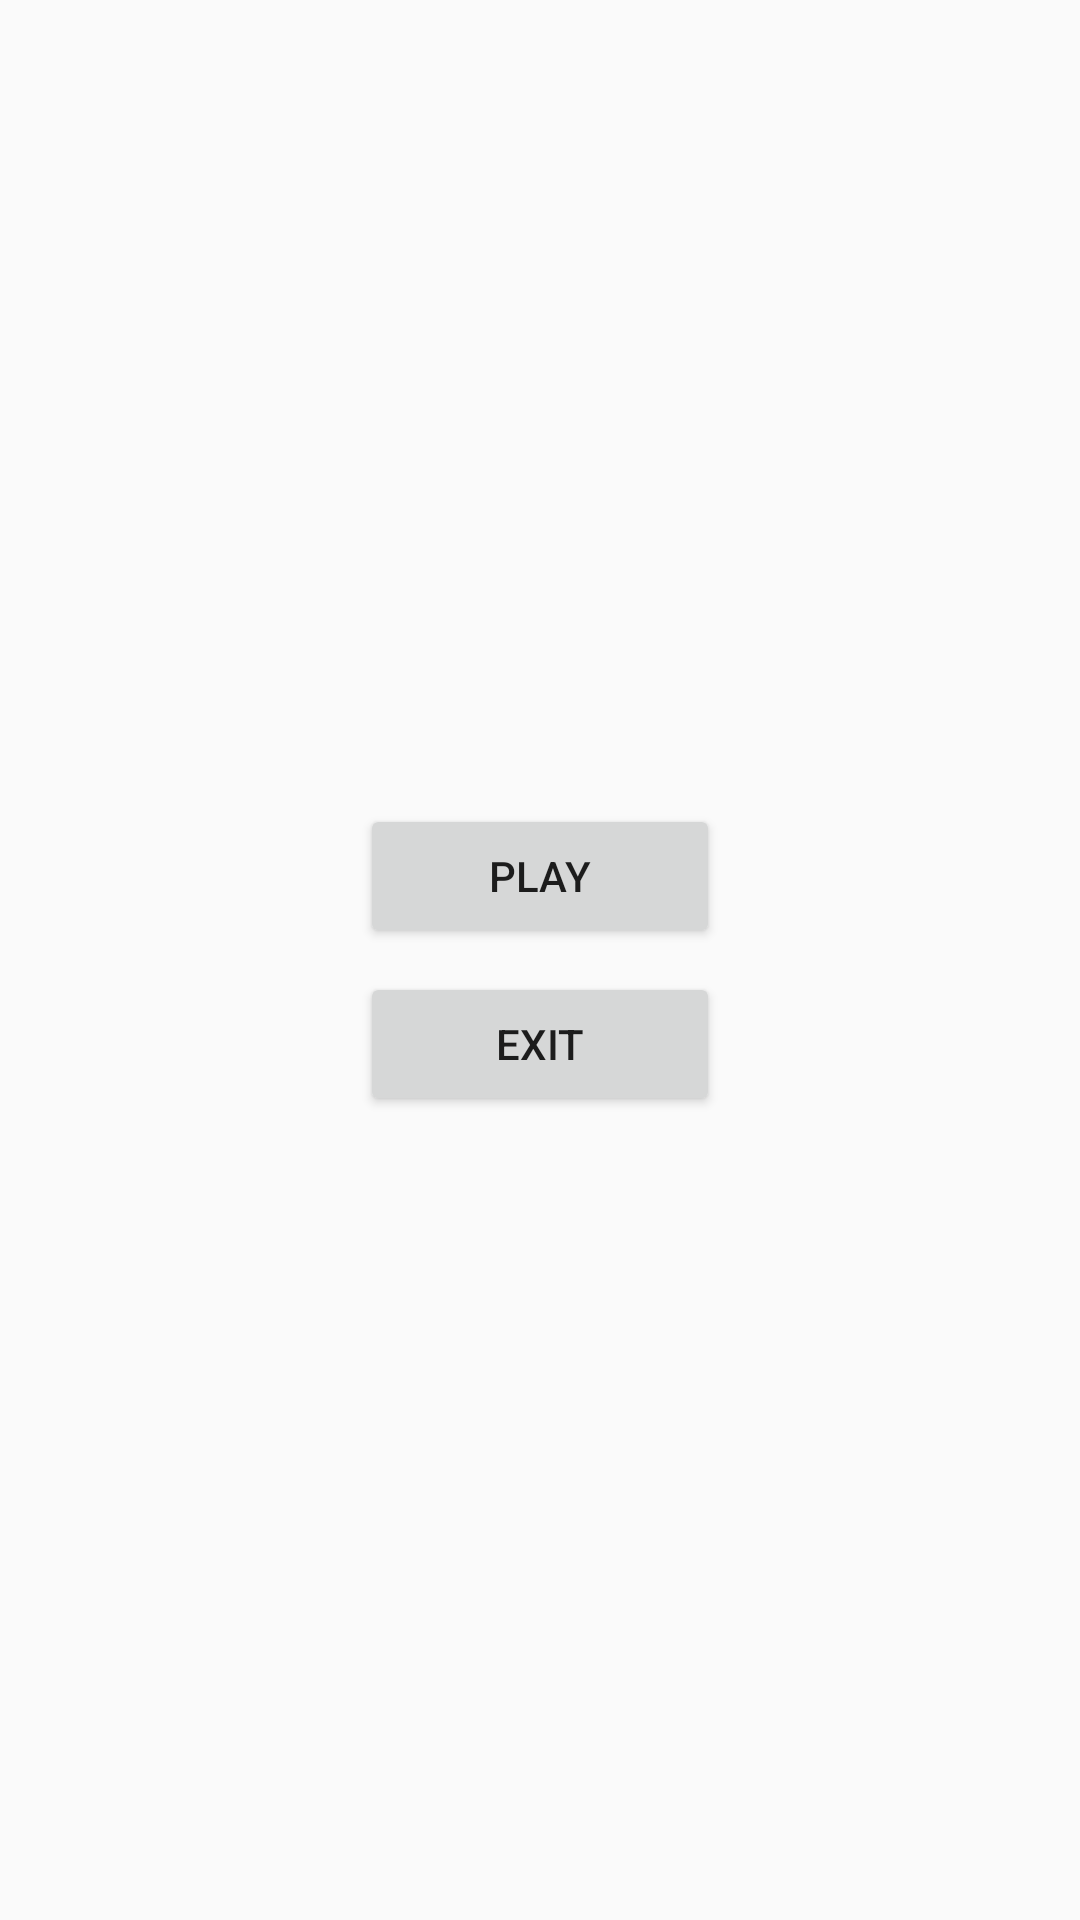

Here is an Android app screen rendered from its layout file. Give the layout XML and the strings, colors and styles it references.
<!-- AndroidManifest.xml: application theme AppTheme -->
<!-- res/layout/activity_start.xml -->
<?xml version="1.0" encoding="utf-8"?>
<android.support.constraint.ConstraintLayout
    xmlns:android="http://schemas.android.com/apk/res/android"
    xmlns:app="http://schemas.android.com/apk/res-auto"
    xmlns:tools="http://schemas.android.com/tools"
    android:layout_width="match_parent"
    android:layout_height="match_parent"
    tools:context="example.polyglot.StartActivity"
    tools:layout_editor_absoluteX="0dp"
    tools:layout_editor_absoluteY="81dp">

    <Button
        android:id="@+id/start_btn_exit"
        android:layout_width="120dp"
        android:layout_height="wrap_content"
        android:layout_marginTop="4dp"
        android:text="Exit"
        app:layout_constraintLeft_toLeftOf="parent"
        app:layout_constraintRight_toRightOf="parent"
        app:layout_constraintTop_toTopOf="@+id/guideline"/>

    <Button
        android:id="@+id/start_btn_play"
        android:layout_width="120dp"
        android:layout_height="wrap_content"
        android:layout_marginBottom="4dp"
        android:layout_marginLeft="8dp"
        android:layout_marginRight="8dp"
        android:text="Play"
        app:layout_constraintBottom_toTopOf="@+id/guideline"
        app:layout_constraintLeft_toLeftOf="parent"
        app:layout_constraintRight_toRightOf="parent"/>

    <android.support.constraint.Guideline
        android:id="@+id/guideline"
        android:layout_width="wrap_content"
        android:layout_height="wrap_content"
        android:orientation="horizontal"
        app:layout_constraintGuide_percent="0.5"/>

</android.support.constraint.ConstraintLayout>
<!-- resources referenced by this layout -->
<resources>
  <style name="AppTheme" parent="Theme.AppCompat.Light.DarkActionBar">
          
          <item name="colorPrimary">@color/colorPrimary</item>
          <item name="colorPrimaryDark">@color/colorPrimaryDark</item>
          <item name="colorAccent">@color/colorAccent</item>
      </style>
  <color name="colorPrimary">#3F51B5</color>
  <color name="colorPrimaryDark">#303F9F</color>
  <color name="colorAccent">@android:color/darker_gray</color>
</resources>
